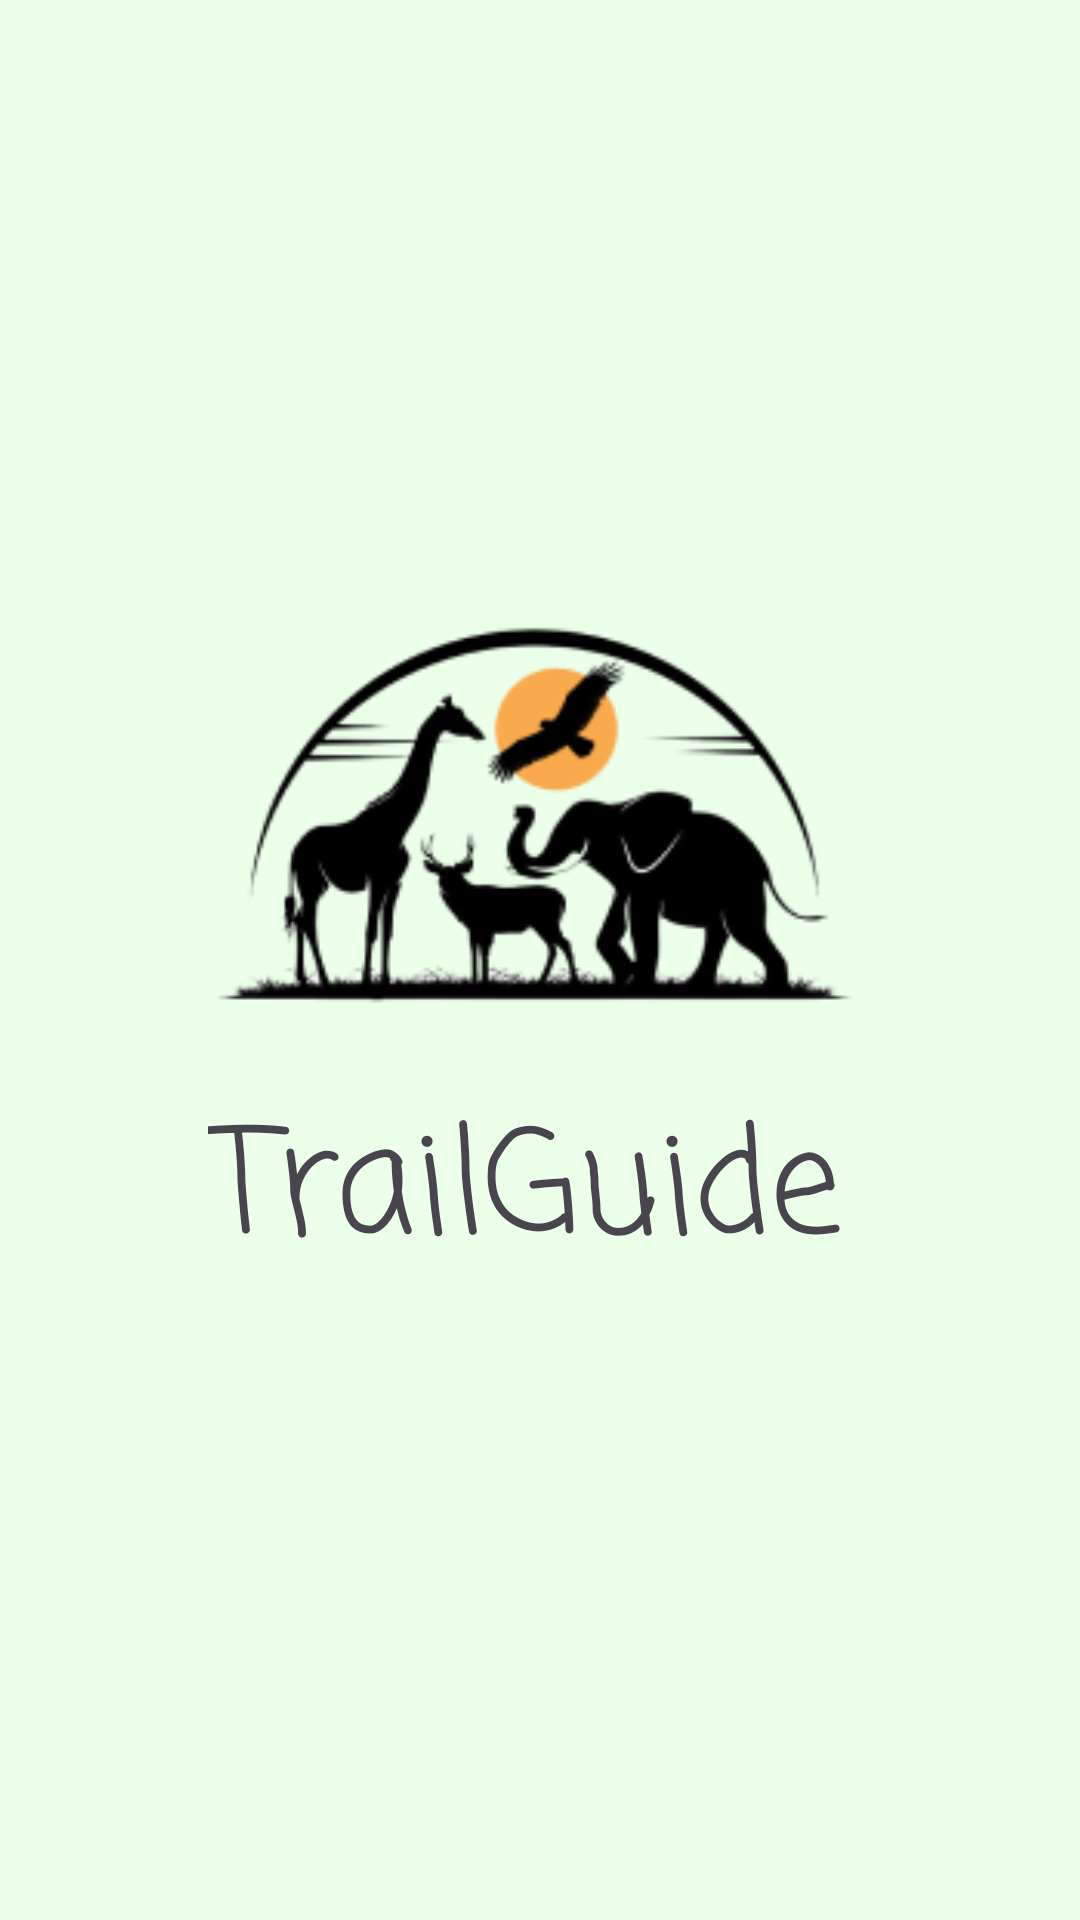

This screen was rendered from an Android layout file. Write that file and the resources it references.
<!-- AndroidManifest.xml: application theme Theme.TrailGuide -->
<!-- res/layout/activity_main.xml -->
<?xml version="1.0" encoding="utf-8"?>
<androidx.constraintlayout.widget.ConstraintLayout xmlns:android="http://schemas.android.com/apk/res/android"
    xmlns:app="http://schemas.android.com/apk/res-auto"
    xmlns:tools="http://schemas.android.com/tools"
    android:id="@+id/main"
    android:layout_width="match_parent"
    android:layout_height="match_parent"
    tools:context=".MainActivity">

    <RelativeLayout
        android:layout_width="409dp"
        android:layout_height="733dp"
        android:layout_marginStart="1dp"
        android:background="@color/Bg_green"
        app:layout_constraintBottom_toBottomOf="parent"
        app:layout_constraintEnd_toEndOf="parent"
        app:layout_constraintHorizontal_bias="0.5"
        app:layout_constraintStart_toStartOf="parent"
        app:layout_constraintTop_toTopOf="parent">

        <ImageView
            android:id="@+id/imageView2"
            android:layout_width="216dp"
            android:layout_height="169dp"
            android:layout_above="@+id/textView"
            android:layout_alignParentStart="true"
            android:layout_alignParentTop="true"
            android:layout_alignParentEnd="true"
            android:layout_marginStart="96dp"
            android:layout_marginTop="233dp"
            android:layout_marginEnd="97dp"
            android:layout_marginBottom="1dp"
            app:srcCompat="@drawable/logo"
            tools:ignore="ContentDescription" />

        <TextView
            android:id="@+id/textView"
            android:layout_width="222dp"
            android:layout_height="wrap_content"
            android:layout_alignParentStart="true"
            android:layout_alignParentEnd="true"
            android:layout_alignParentBottom="true"
            android:layout_marginStart="93dp"
            android:layout_marginEnd="94dp"
            android:layout_marginBottom="253dp"
            android:fontFamily="casual"
            android:text="@string/trailguide"
            android:textSize="48sp"
            tools:ignore="TextSizeCheck" />

    </RelativeLayout>

    <androidx.constraintlayout.widget.Guideline
        android:id="@+id/guideline"
        android:layout_width="wrap_content"
        android:layout_height="wrap_content"
        android:orientation="vertical"
        app:layout_constraintGuide_begin="20dp" />

    <androidx.constraintlayout.widget.Guideline
        android:id="@+id/guideline2"
        android:layout_width="wrap_content"
        android:layout_height="wrap_content"
        android:orientation="horizontal"
        app:layout_constraintGuide_begin="20dp" />

    <androidx.constraintlayout.widget.Guideline
        android:id="@+id/guideline3"
        android:layout_width="wrap_content"
        android:layout_height="wrap_content"
        android:orientation="vertical"
        app:layout_constraintGuide_begin="205dp" />

    <androidx.constraintlayout.widget.Guideline
        android:id="@+id/guideline4"
        android:layout_width="wrap_content"
        android:layout_height="wrap_content"
        android:orientation="horizontal"
        app:layout_constraintGuide_begin="365dp" />

</androidx.constraintlayout.widget.ConstraintLayout>
<!-- resources referenced by this layout -->
<resources>
  <color name="Bg_green">#EBFFE9</color>
  <!-- drawable logo: png bitmap (drawable, 19393 bytes) -->
  <string name="trailguide">TrailGuide</string>
  <style name="Theme.TrailGuide" parent="Base.Theme.TrailGuide" />
  <style name="Base.Theme.TrailGuide" parent="Theme.Material3.DayNight.NoActionBar">
          
          
      </style>
</resources>
